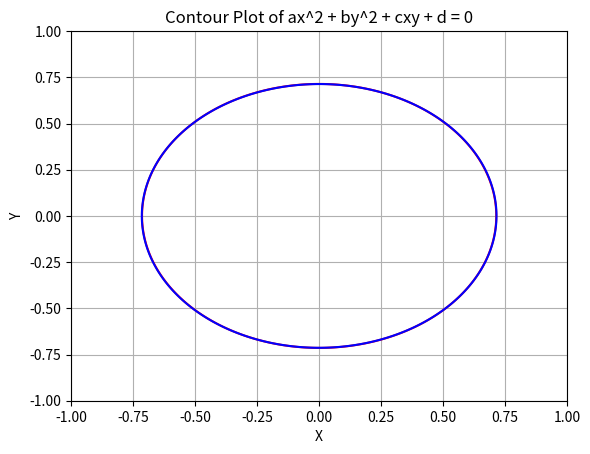

Recreate this plot in Python.
import numpy as np
import matplotlib.pyplot as plt

# Define the coefficients
a = 1
b = 1
c = 0
d = -0.51

a2 = 1
b2 = 1.004
c2 = -0.002
d2 = -0.5113

# Create a grid of x and y values
x = np.linspace(-1, 1, 400)
y = np.linspace(-1, 1, 400)
X, Y = np.meshgrid(x, y)

# Calculate the equation for each point on the grid
Z = a * X**2 + b * Y**2 + c * X * Y + d

Z2 = a2 * X**2 + b2 * Y**2 + c2 * X * Y + d2


# Create a contour plot
plt.contour(X, Y, Z, levels=[0], colors='r')
plt.contour(X, Y, Z2, levels=[0], colors='b')
plt.xlabel('X')
plt.ylabel('Y')
plt.title('Contour Plot of ax^2 + by^2 + cxy + d = 0')
plt.grid(True)
plt.show()
